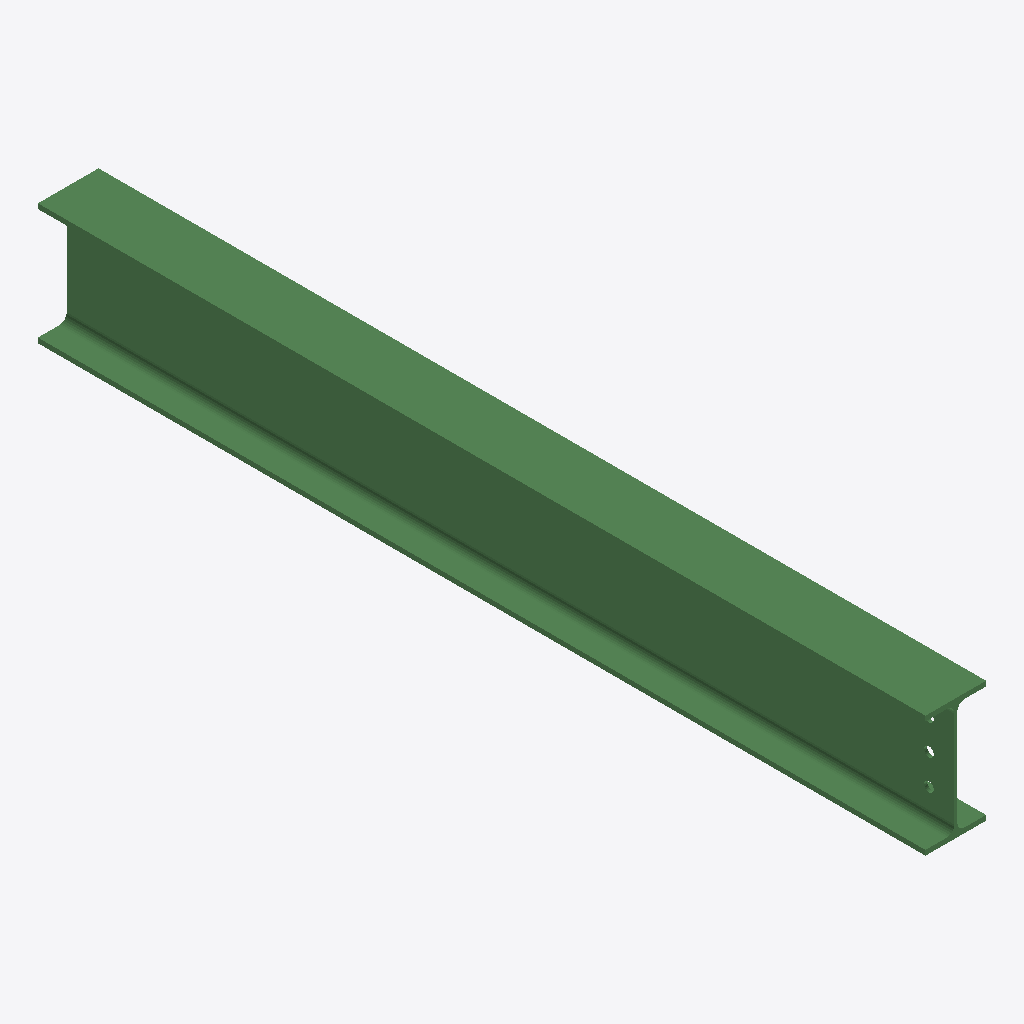
Isometric view of an IFC building model (IFC-SPF (STEP), schema IFC2X3, length unit millimetre), seen from the south-west, elements coloured by IFC class: 1 beam (green).
Extent 0.1 m × 1.8 m × 0.2 m (x, y, z). Storeys (1): Undefined at 0.00 m. Elements (1): 1 IfcBeam.

HEADER;
FILE_DESCRIPTION(('ViewDefinition[AISC_Steel_Detailing]','Option [BaseQuantities:Off]','Option [GridExport:On]','Option [Assemblies:Off]','Option [Bolts:On]','Option [Rebars:On]','Option [PourObjects:Off]','Option [Welds:On]','Option [SurfaceTreatments:On]','Option [LocationBy:0]','Option [ViewColors:Off]','Option [SectionedSpine:Off]','[2 more]'),'2;1');
FILE_NAME('b_1292_Qty_2.ifc','2026-05-16T11:53:02',('GIOVANNIPC\\gcorrea'),('Structural Designer'),'IFC Database version: Work','Tekla Structures 2020 Service Pack 5, IFC Export','');
FILE_SCHEMA(('IFC2X3'));
ENDSEC;
DATA;
#37=IFCPROJECT('2G7ZFDNE16yBDU14FA92Me',#5,'Proyecto',$,$,$,$,(#11),#36);
#39=IFCSITE('2xvEzEinjBTea80yOTcujY',#5,'Obra',$,$,#38,$,$,.ELEMENT.,$,$,$,$,$);
#41=IFCBUILDING('03iUnpSeXCWwi34PEGfOx0',#5,'Undefined',$,$,#40,$,$,.ELEMENT.,$,$,$);
#43=IFCBUILDINGSTOREY('29hdEUCErFze9E_VIAceOd',#5,'Undefined',$,$,#42,$,$,.ELEMENT.,0.0);
#64=IFCBEAM('2E_uu31ab1D8SVMteHg3kI',#44,'BEAM','IPE240','IPE240',#47,#63,'ID8efb8e03-0649-4134-871f-5b7a11a83b92');
ENDSEC;
